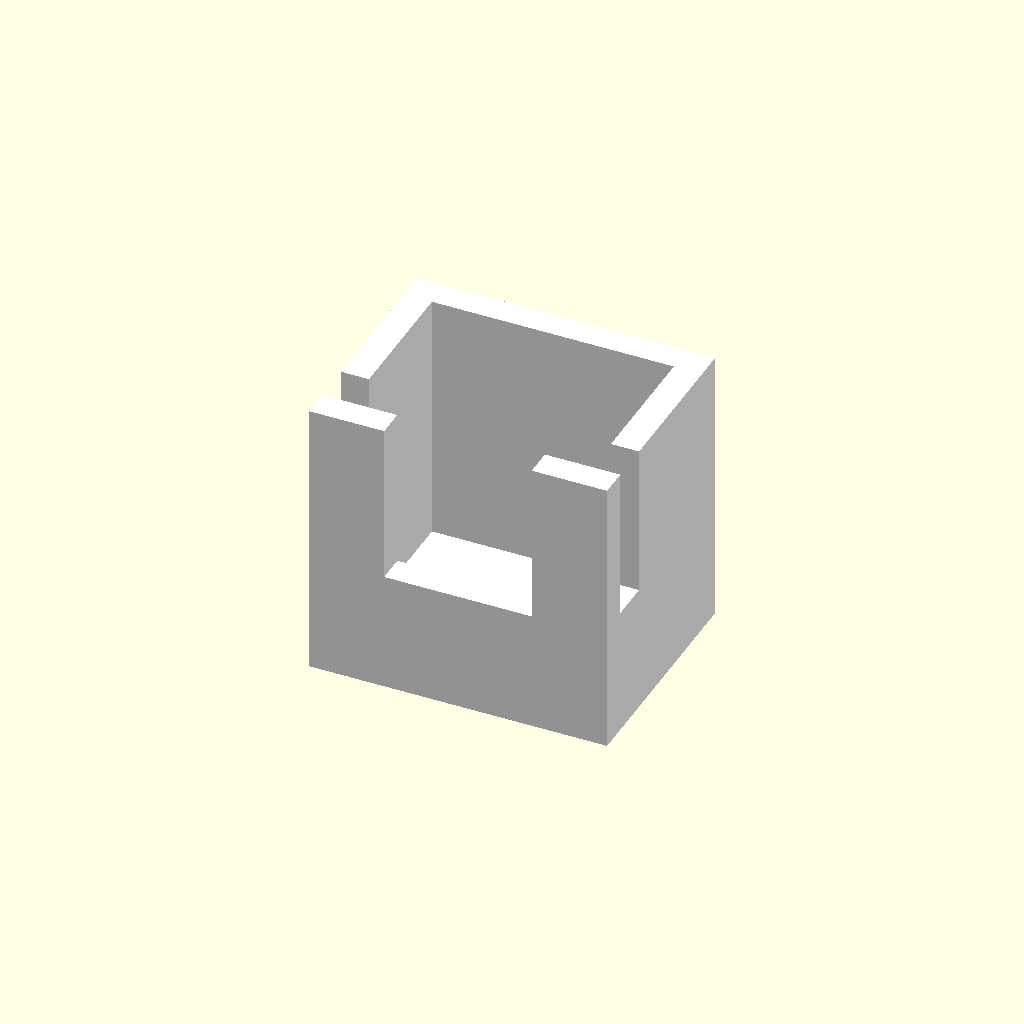
Cell 1: the model at its default parameters.
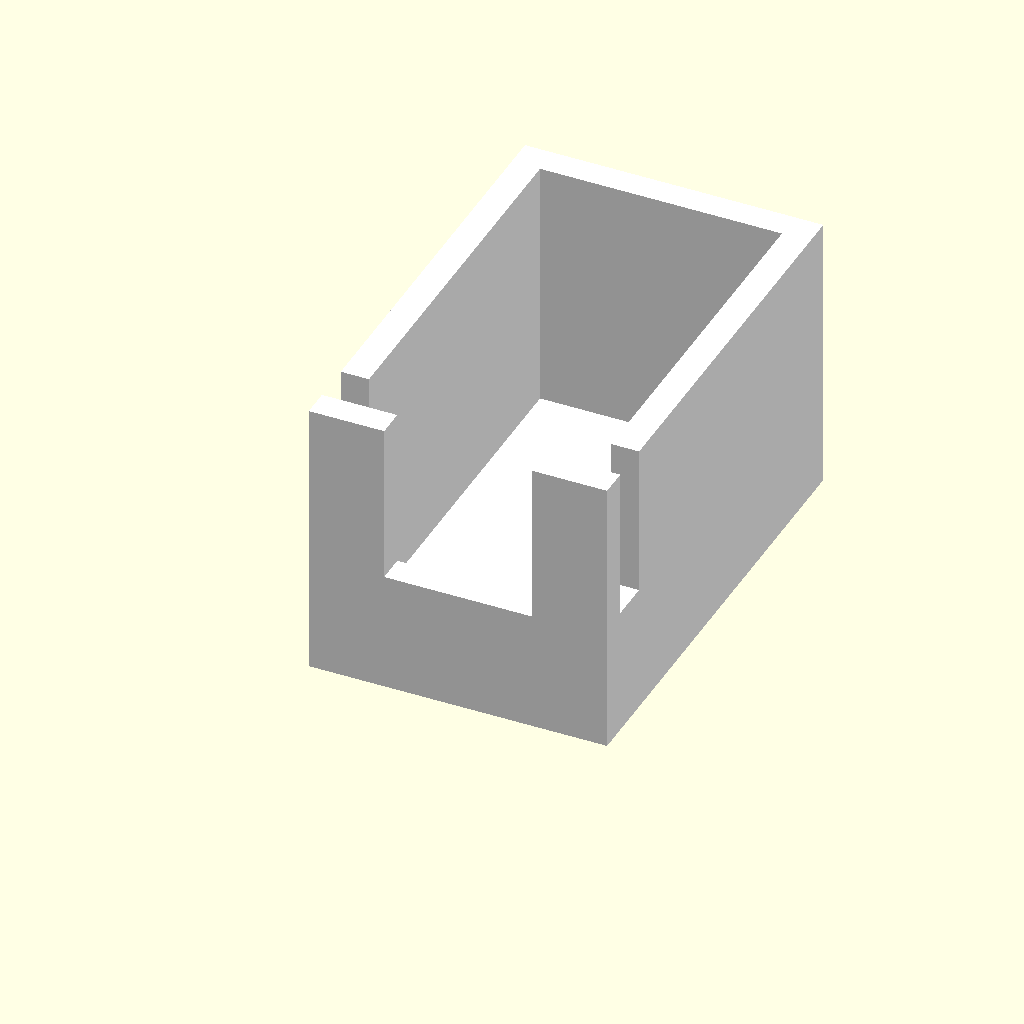
Cell 2: W = 11.5 (everything else at default).
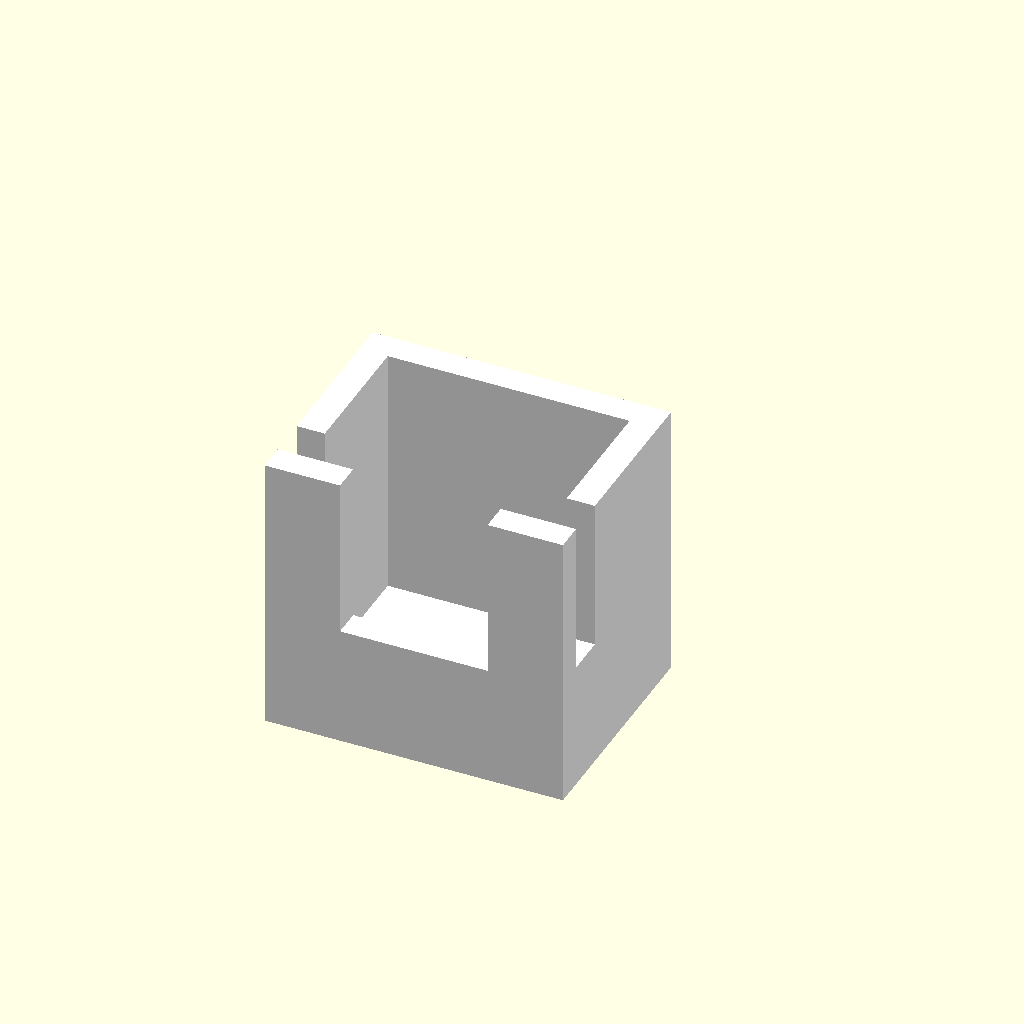
Cell 3: the same model with W_O = 4.7.
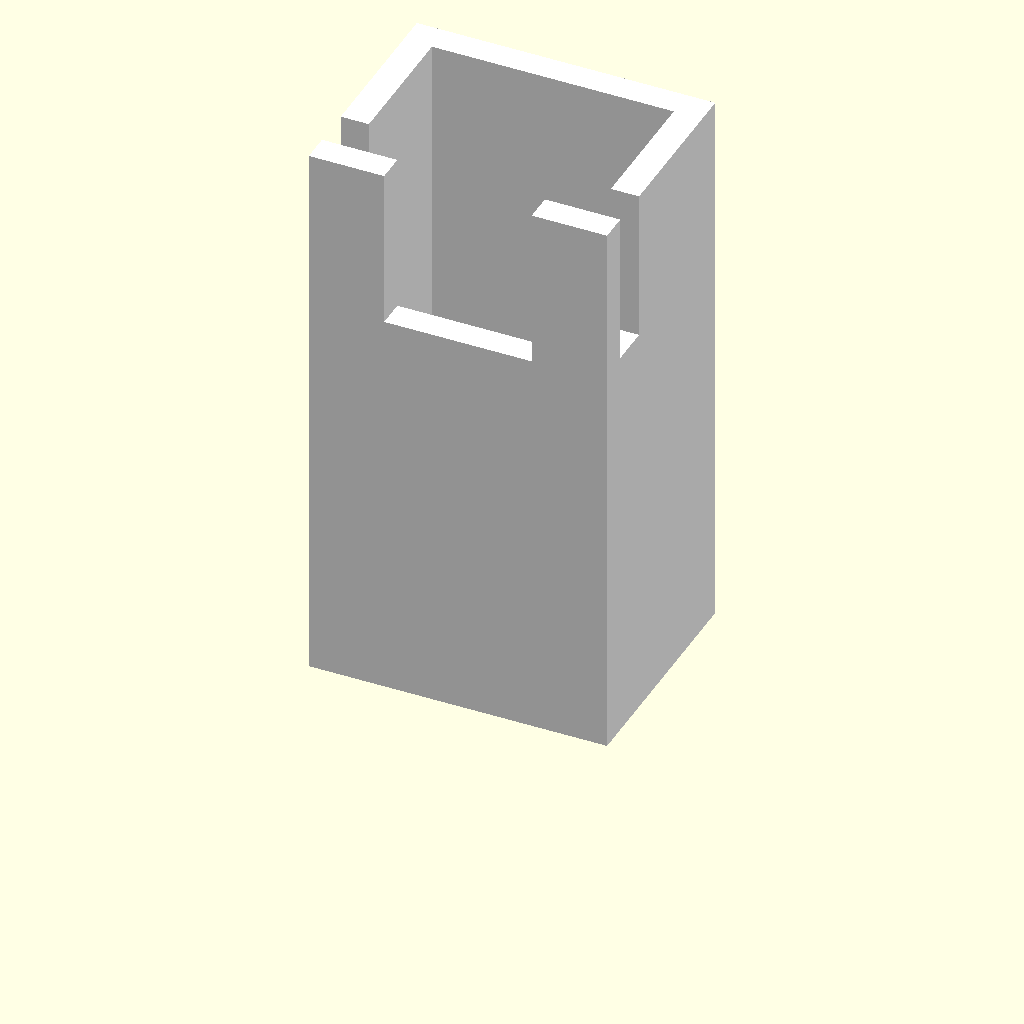
Cell 4 — H set to 14, the other parameters unchanged.
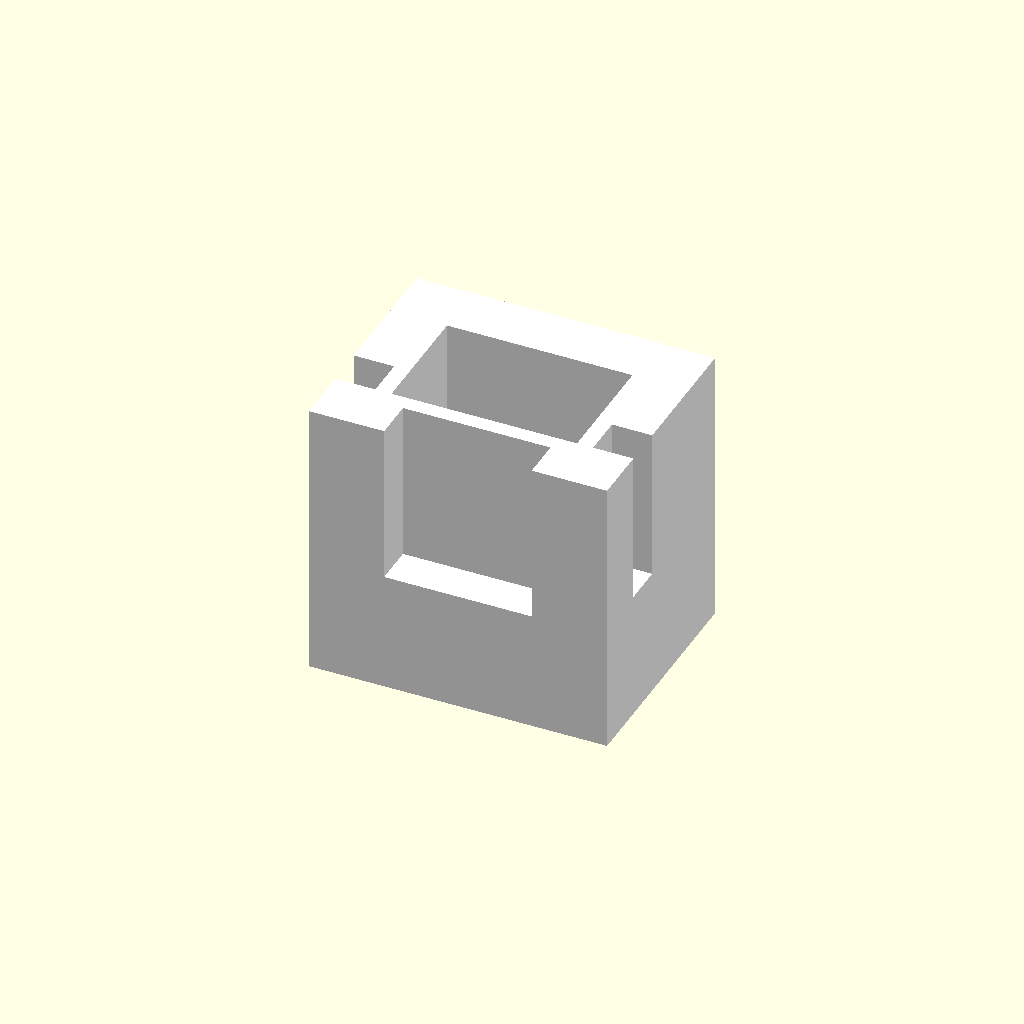
Cell 5 — th set to 1.4, the other parameters unchanged.
One fixed orthographic camera (rotation 55°, 0°, 25°; colour scheme Cornfield) for every cell.
The OpenSCAD source (3dshapes-src/W7600-02/W7600-02-body.scad):
include <defines.scad>

W = 5.75;
W_O = 2.35;
H = 7.0;

th = 0.7; // Walls

scale(scale) color("White") {

difference() {
// Base

  translate([-B/2, -W_O, 0])
    cube(size = [B, W, H], center = false);

  translate([-B/2 + th, -W_O + th, th])
    cube(size = [B - th*2, W - th*2, H], center = false);

    translate([-B/2-1 , -W_O + th, H-3.8])
      cube(size = [2, 1, 3.9], center = false);

    translate([ B/2-1 , -W_O + th, H-3.8])
      cube(size = [2, 1, 3.9], center = false);

    translate([ -3.66/2, -W_O - 1, H-4.0])
      cube(size = [3.66, 2, 4.1], center = false);
}


}
Parameter table extracted from the source (name, type, default, range or options):
W: number, default 5.75
W_O: number, default 2.35
H: number, default 7
th: number, default 0.7
